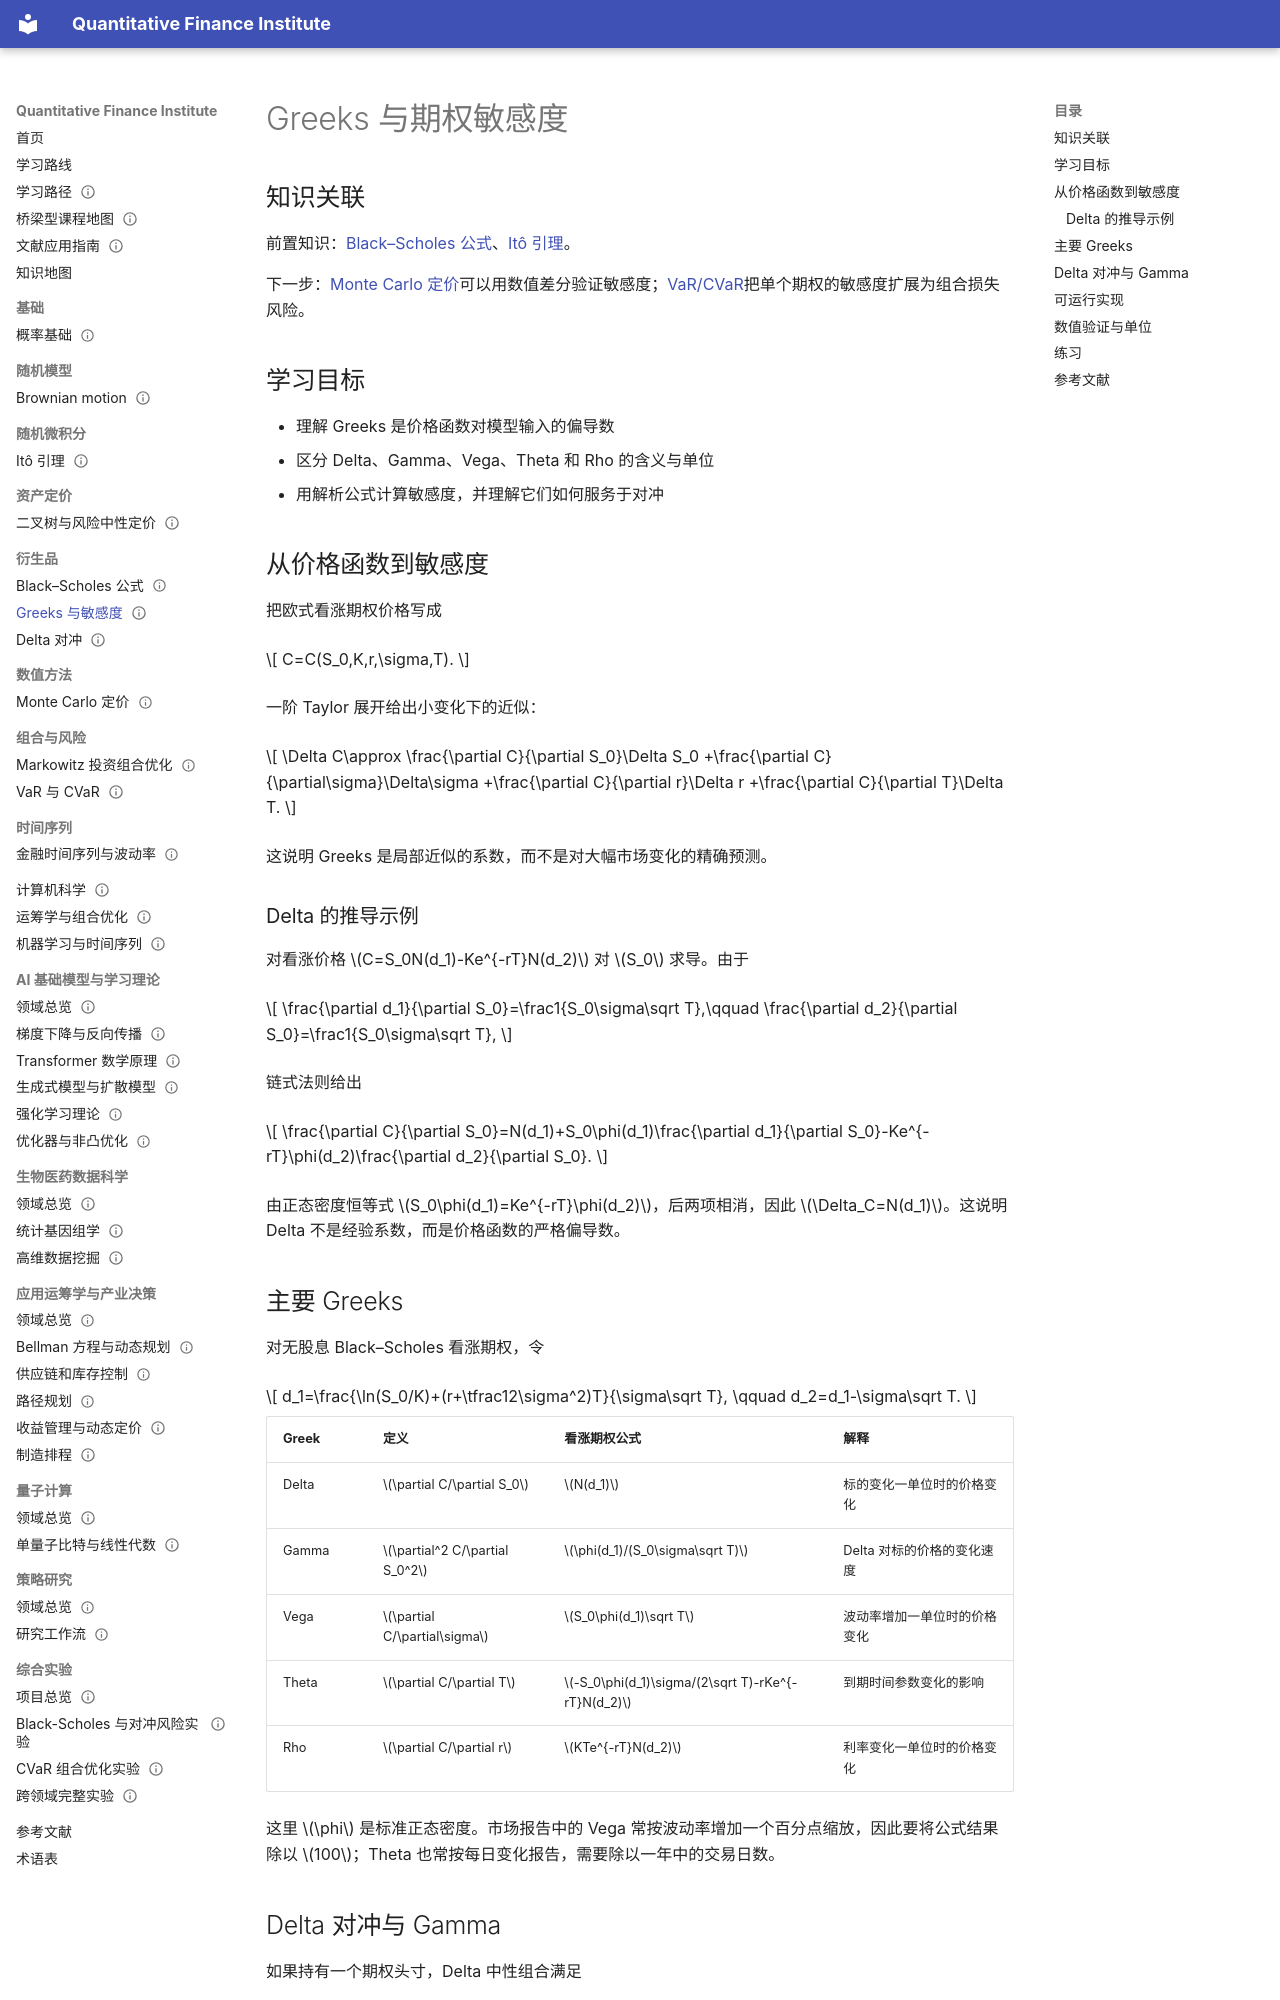

repository: ceyyy427/quantitative-finance-institute · page: 05-derivatives/02-greeks/index.html · generator: mkdocs

---
title: Greeks 与期权敏感度
status: reviewed
last_reviewed: 2026-10-04
domain: [数学, 金融, 计算机]
skills: [微分, 敏感度分析, 对冲, 数值验证]
level: intermediate
prerequisites: [Black–Scholes 公式, Itô 引理]
related: [Monte Carlo 期权定价, Delta 对冲, VaR 与 CVaR]
next: [Delta 对冲, Monte Carlo 期权定价]
---

# Greeks 与期权敏感度

## 知识关联

前置知识：[Black–Scholes 公式](01-black-scholes.md)、[Itô 引理](../02-stochastic-calculus/01-ito-lemma.md)。

下一步：[Monte Carlo 定价](../06-numerical/01-monte-carlo-pricing.md)可以用数值差分验证敏感度；[VaR/CVaR](../07-portfolio-risk/02-var-cvar.md)把单个期权的敏感度扩展为组合损失风险。

## 学习目标

- 理解 Greeks 是价格函数对模型输入的偏导数
- 区分 Delta、Gamma、Vega、Theta 和 Rho 的含义与单位
- 用解析公式计算敏感度，并理解它们如何服务于对冲

## 从价格函数到敏感度

把欧式看涨期权价格写成

$$
C=C(S_0,K,r,\sigma,T).
$$

一阶 Taylor 展开给出小变化下的近似：

$$
\Delta C\approx
\frac{\partial C}{\partial S_0}\Delta S_0
+\frac{\partial C}{\partial\sigma}\Delta\sigma
+\frac{\partial C}{\partial r}\Delta r
+\frac{\partial C}{\partial T}\Delta T.
$$

这说明 Greeks 是局部近似的系数，而不是对大幅市场变化的精确预测。

### Delta 的推导示例

对看涨价格 $C=S_0N(d_1)-Ke^{-rT}N(d_2)$ 对 $S_0$ 求导。由于

$$
\frac{\partial d_1}{\partial S_0}=\frac1{S_0\sigma\sqrt T},\qquad
\frac{\partial d_2}{\partial S_0}=\frac1{S_0\sigma\sqrt T},
$$

链式法则给出

$$
\frac{\partial C}{\partial S_0}=N(d_1)+S_0\phi(d_1)\frac{\partial d_1}{\partial S_0}-Ke^{-rT}\phi(d_2)\frac{\partial d_2}{\partial S_0}.
$$

由正态密度恒等式 $S_0\phi(d_1)=Ke^{-rT}\phi(d_2)$，后两项相消，因此 $\Delta_C=N(d_1)$。这说明 Delta 不是经验系数，而是价格函数的严格偏导数。

## 主要 Greeks

对无股息 Black–Scholes 看涨期权，令

$$
d_1=\frac{\ln(S_0/K)+(r+\tfrac12\sigma^2)T}{\sigma\sqrt T},
\qquad d_2=d_1-\sigma\sqrt T.
$$

| Greek | 定义 | 看涨期权公式 | 解释 |
|---|---|---|---|
| Delta | $\partial C/\partial S_0$ | $N(d_1)$ | 标的变化一单位时的价格变化 |
| Gamma | $\partial^2 C/\partial S_0^2$ | $\phi(d_1)/(S_0\sigma\sqrt T)$ | Delta 对标的价格的变化速度 |
| Vega | $\partial C/\partial\sigma$ | $S_0\phi(d_1)\sqrt T$ | 波动率增加一单位时的价格变化 |
| Theta | $\partial C/\partial T$ | $-S_0\phi(d_1)\sigma/(2\sqrt T)-rKe^{-rT}N(d_2)$ | 到期时间参数变化的影响 |
| Rho | $\partial C/\partial r$ | $KTe^{-rT}N(d_2)$ | 利率变化一单位时的价格变化 |

这里 $\phi$ 是标准正态密度。市场报告中的 Vega 常按波动率增加一个百分点缩放，因此要将公式结果除以 $100$；Theta 也常按每日变化报告，需要除以一年中的交易日数。
